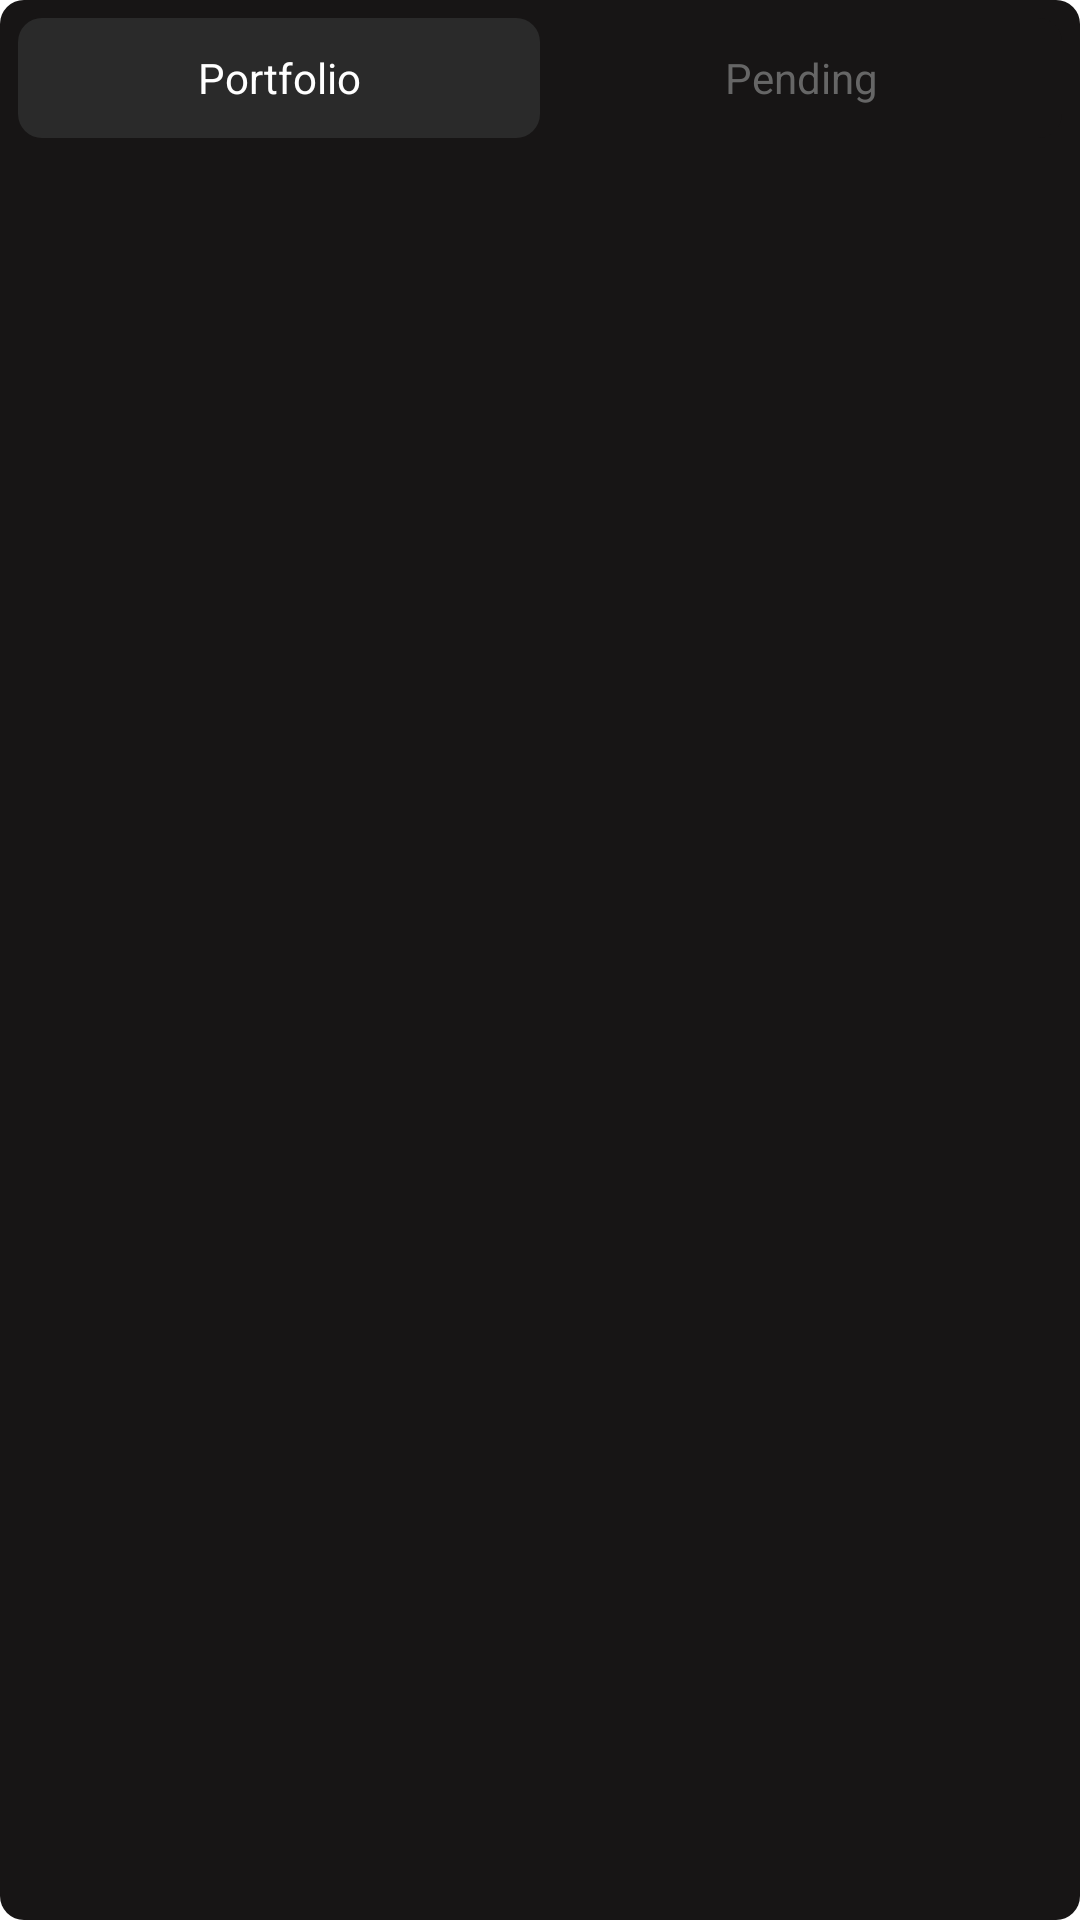

Produce the Android XML layout that renders to this screen, including the resource entries it uses.
<!-- AndroidManifest.xml: application theme Theme.SmartCryptoPortfolio -->
<!-- res/layout/layout_investing_tab.xml -->
<LinearLayout
	xmlns:android="http://schemas.android.com/apk/res/android"
	android:id="@+id/layout_investing_tab"
	android:layout_width="match_parent"
	android:layout_height="wrap_content"
	android:orientation="vertical"
	android:background="@drawable/container_capsule_shape">

	<FrameLayout
		android:layout_width="match_parent"
		android:layout_height="@dimen/height_investing_tab"
		android:layout_margin="@dimen/margin_extra_short_plus"
		android:background="@drawable/back_tabs">

		<LinearLayout
			android:layout_width="match_parent"
			android:layout_height="match_parent"
			android:orientation="horizontal">

			<TextView
				android:id="@+id/tabInvestingSelectedTab"
				android:layout_width="match_parent"
				android:layout_height="match_parent"
				android:layout_weight="1"
				android:text=""
				android:background="@drawable/back_select"/>

			<TextView
				android:layout_width="match_parent"
				android:layout_height="match_parent"
				android:layout_weight="1"
				android:text=""/>
		</LinearLayout>

		<LinearLayout
			android:layout_width="match_parent"
			android:layout_height="match_parent"
			android:orientation="horizontal">

			<TextView
				android:id="@+id/tabInvestingTab1"
				android:layout_width="match_parent"
				android:layout_height="match_parent"
				android:layout_weight="1"
				android:text="Portfolio"
				android:textColor="@color/white"
				android:gravity="center"/>

			<TextView
				android:id="@+id/tabInvestingTab2"
				android:layout_width="match_parent"
				android:layout_height="match_parent"
				android:layout_weight="1"
				android:text="Pending"
				android:textColor="@color/gray_text_color"
				android:gravity="center"/>
		</LinearLayout>
	</FrameLayout>
</LinearLayout>
<!-- resources referenced by this layout -->
<resources>
  <color name="gray_text_color">#666666</color>
  <color name="white">#FFFFFFFF</color>
  <dimen name="height_investing_tab">40dp</dimen>
  <dimen name="margin_extra_short_plus">6dp</dimen>
  <!-- drawable back_select (drawable) -->
  <?xml version="1.0" encoding="utf-8"?>
  <selector xmlns:android="http://schemas.android.com/apk/res/android">
  	<item>
  		<shape>
  			<solid
  				android:color="@color/secondary_color"/>
  			<corners
  				android:radius="8dp"/>
  		</shape>
  	</item>
  </selector>
  <!-- drawable back_tabs (drawable) -->
  <?xml version="1.0" encoding="utf-8"?>
  <selector xmlns:android="http://schemas.android.com/apk/res/android">
  	<item>
  		<shape>
  			<solid
  				android:color="@color/main_background"/>
  			<corners
  				android:radius="8dp"/>
  		</shape>
  	</item>
  </selector>
  <!-- drawable container_capsule_shape (drawable) -->
  <?xml version="1.0" encoding="utf-8"?>
  <shape
  	xmlns:android="http://schemas.android.com/apk/res/android"
  	android:shape="rectangle">
  	<corners android:radius="8dp"/>
  
  	<solid android:color="@color/main_background"/>
  </shape>
  <style name="Theme.SmartCryptoPortfolio" parent="Theme.MaterialComponents.DayNight.NoActionBar">
          
          <item name="colorPrimary">@color/purple_500</item>
          <item name="colorPrimaryVariant">@color/purple_700</item>
          <item name="colorOnPrimary">@color/white</item>
          
          <item name="colorSecondary">@color/teal_200</item>
          <item name="colorSecondaryVariant">@color/teal_700</item>
          <item name="colorOnSecondary">@color/black</item>
          
  		<item name="android:statusBarColor">@color/main_background</item>
          
      </style>
  <color name="secondary_color">#2A2A2A</color>
  <color name="main_background">#171515</color>
  <color name="purple_500">#FF6200EE</color>
  <color name="purple_700">#FF3700B3</color>
  <color name="teal_200">#FF03DAC5</color>
  <color name="teal_700">#FF018786</color>
  <color name="black">#FF000000</color>
</resources>
